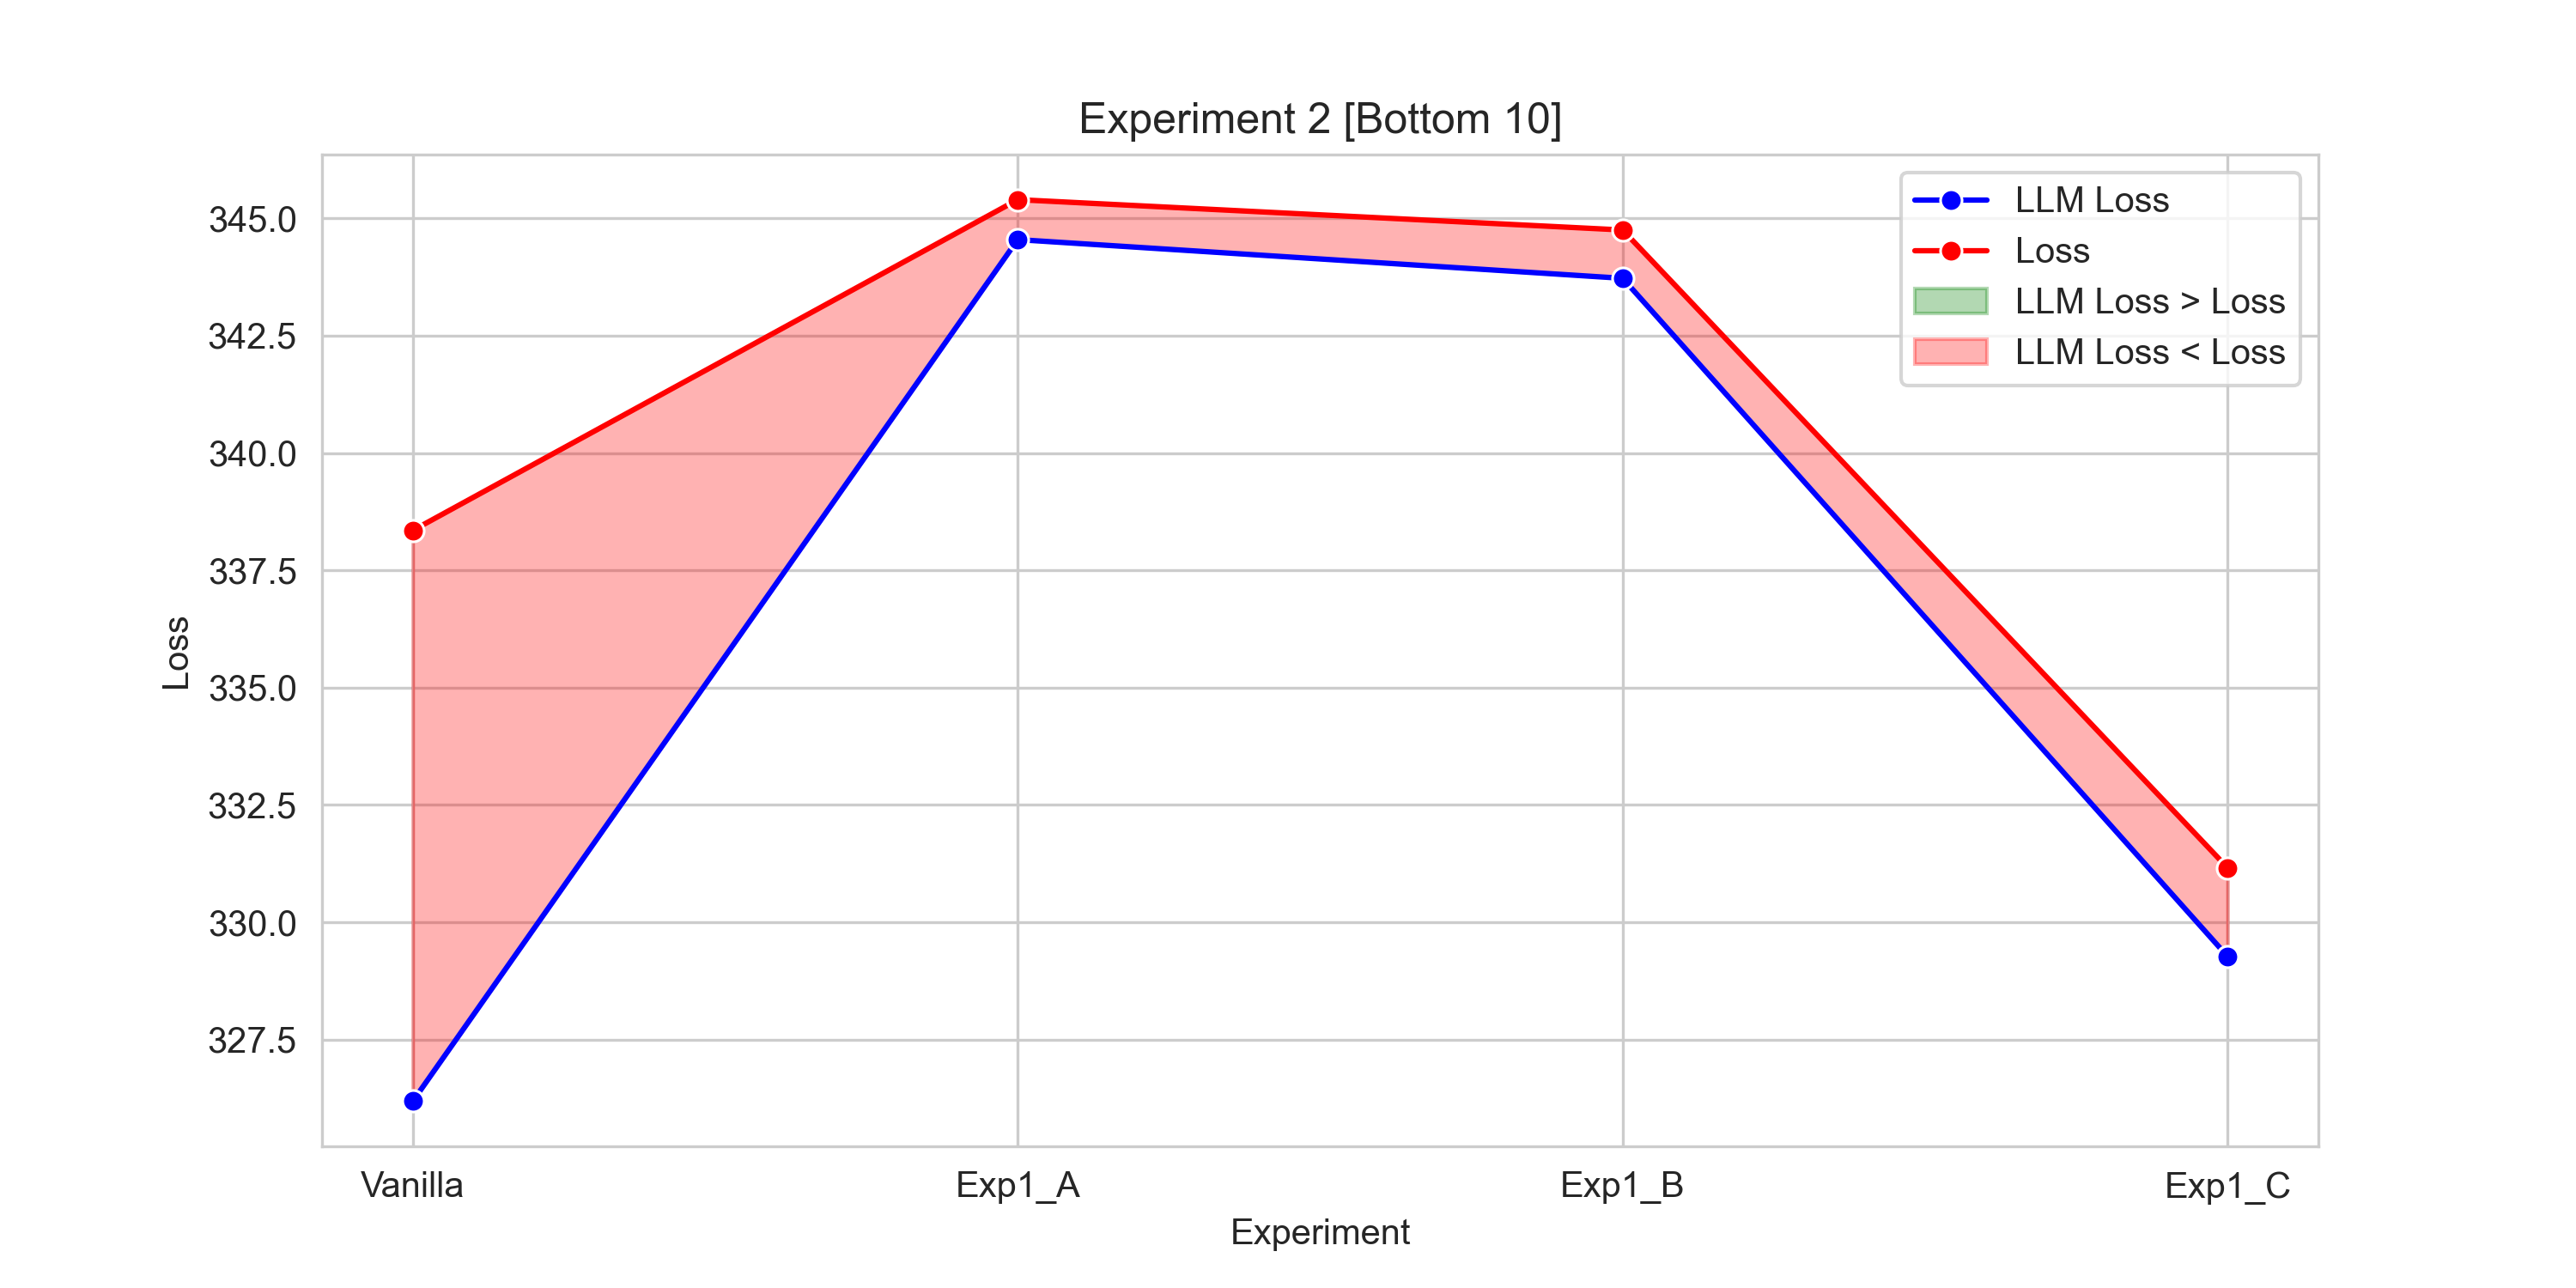

Data behind this chart, as committed beside it:
Experiment, LLM Loss, Loss
Vanilla, 326.2, 338.3
Exp1_A, 344.5, 345.4
Exp1_B, 343.7, 344.8
Exp1_C, 329.3, 331.2
